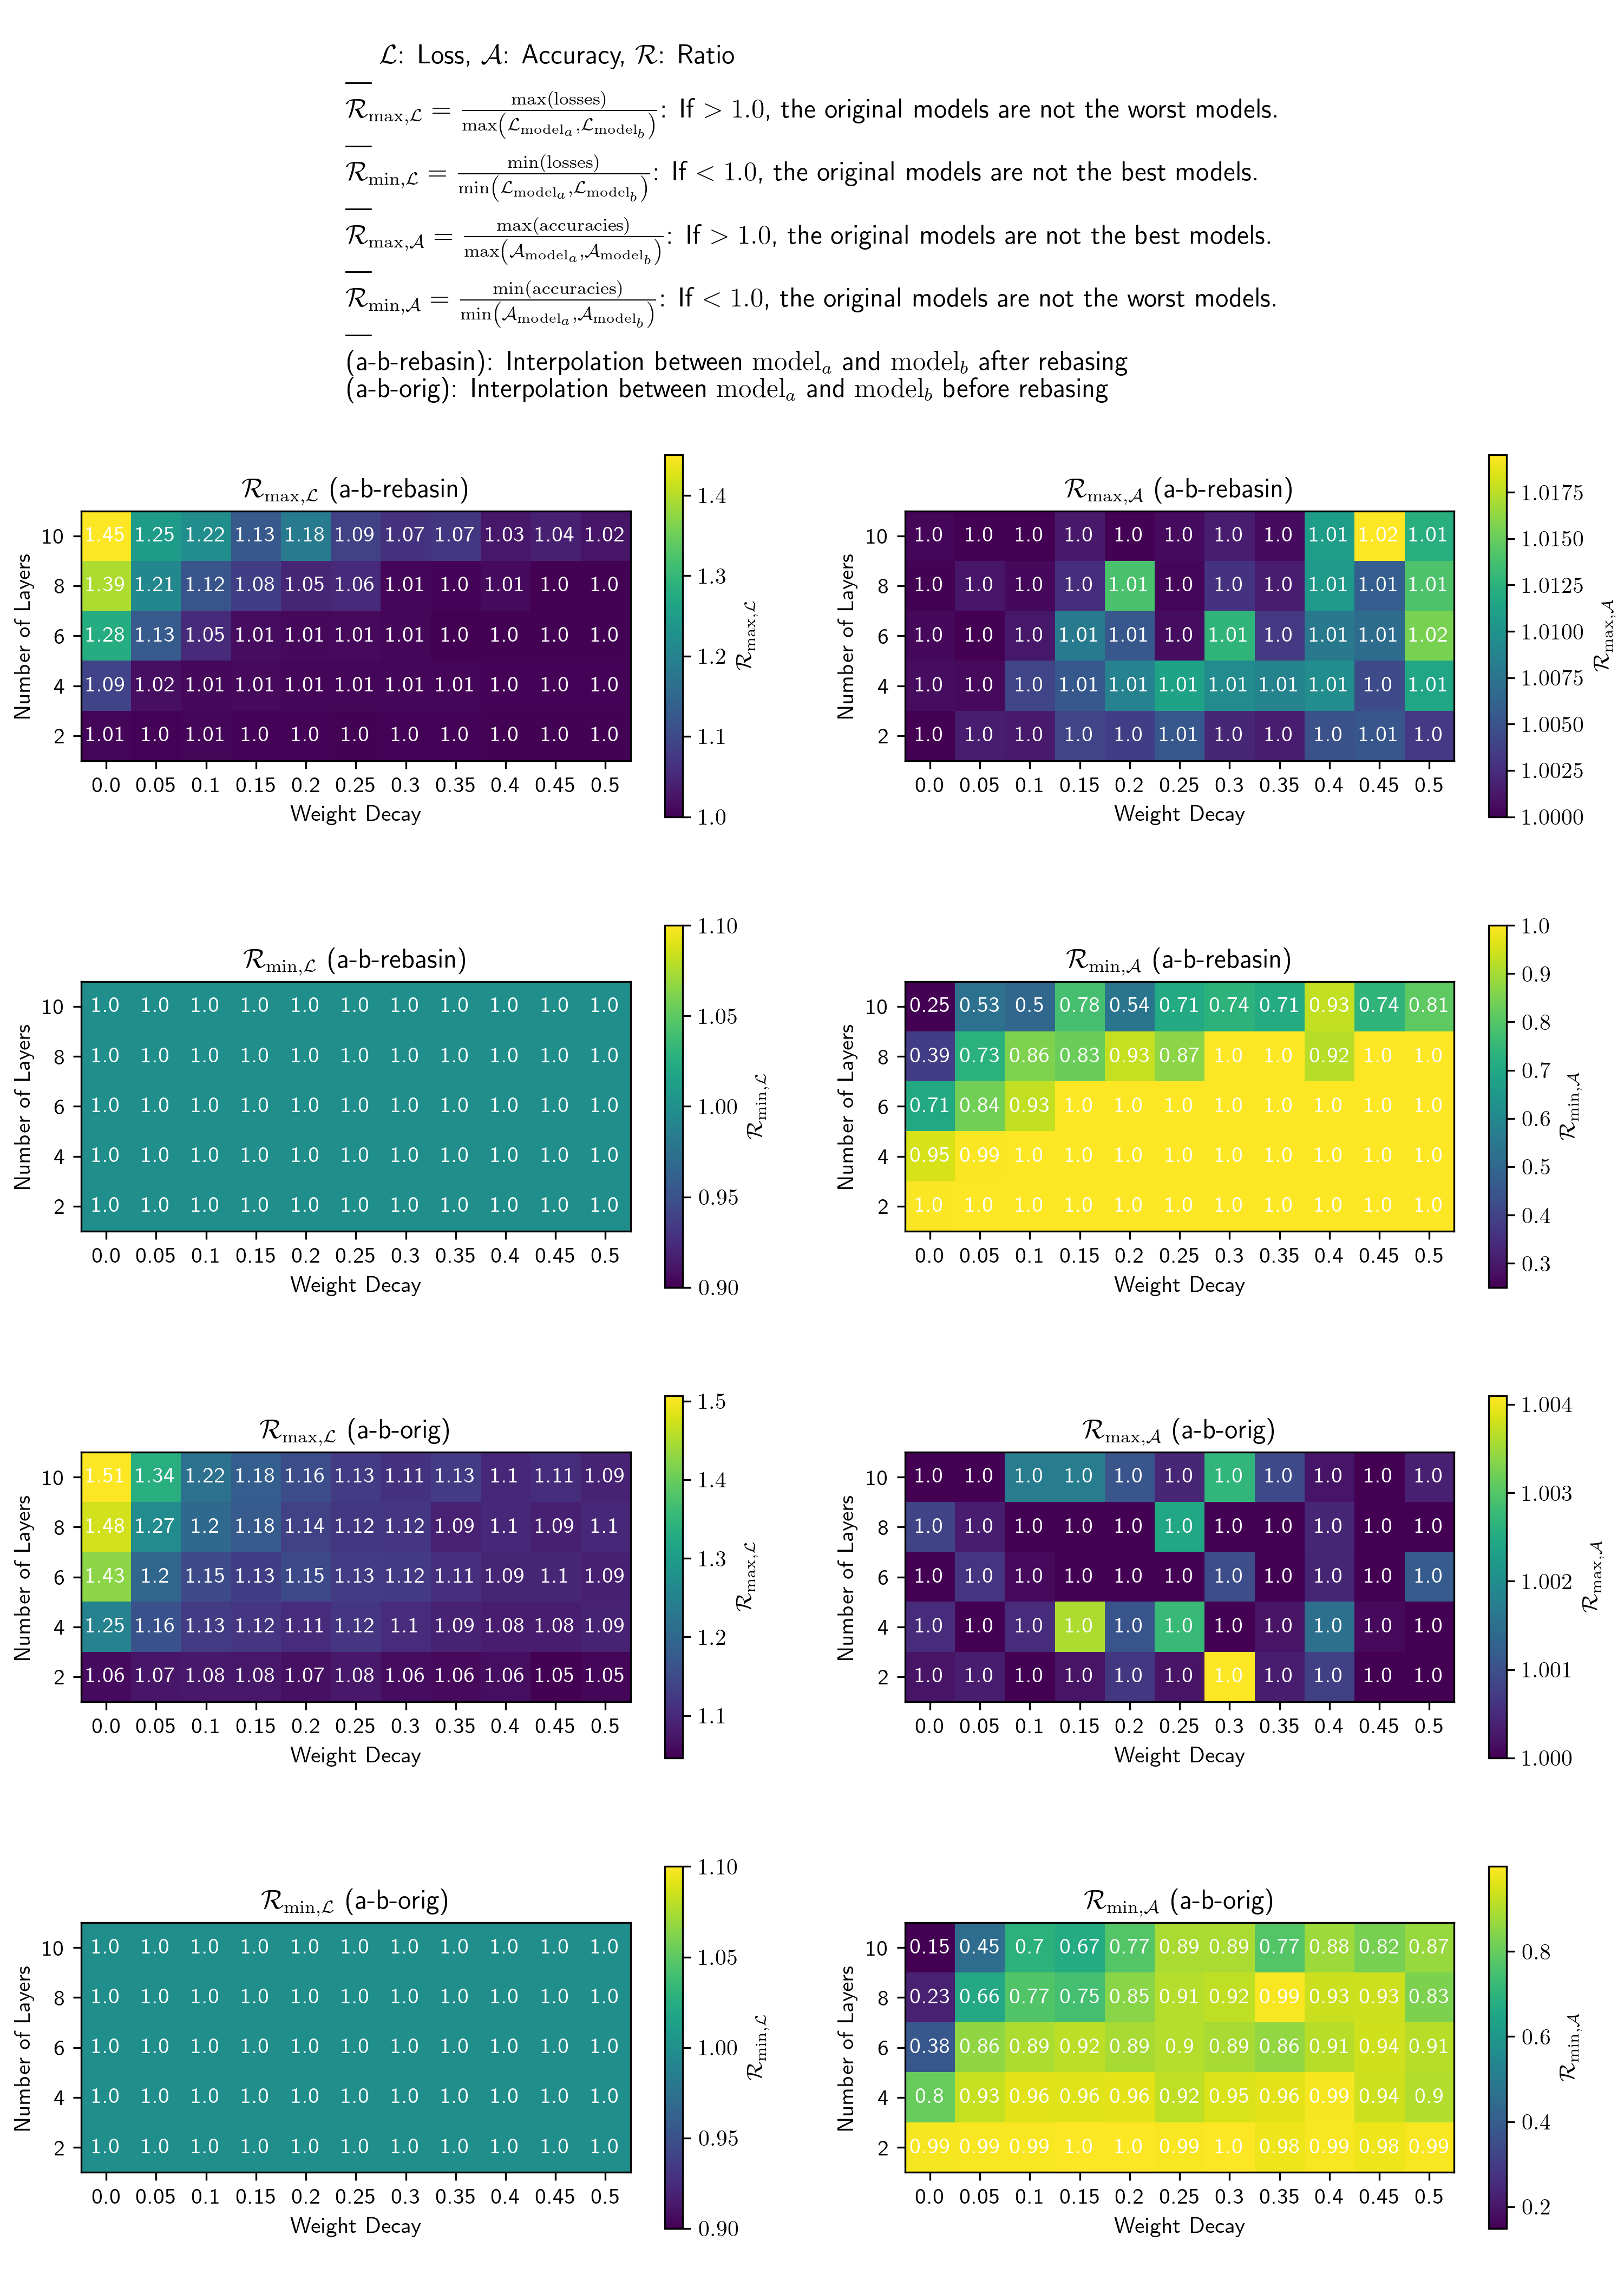

Data behind this chart, as committed beside it:
, hidden_features, weight_decay, num_layers, loss-a-b-orig, acc-a-b-orig, loss-a-b-rebasin, acc-a-b-rebasin, loss-b-orig-b-rebasin, acc-b-orig-b-rebasin
0, 200, 0.0, 2, [1.5773303615399443, 1.5784921135765295,…, [0.924, 0.924, 0.924, 0.9241, 0.9241, 0.…, [1.5773303615399443, 1.577580494240831, …, [0.924, 0.9238, 0.9236, 0.9236, 0.9234, …, [1.576695174454881, 1.577866965589432, 1…, [0.9233, 0.9235, 0.9235, 0.9235, 0.9235,…
1, 200, 0.0, 4, [1.5208932591703372, 1.521666896990694, …, [0.9519, 0.952, 0.9521, 0.952, 0.9519, 0…, [1.5208932591703372, 1.5213183229342817,…, [0.9519, 0.952, 0.9523, 0.9525, 0.9524, …, [1.525701841226401, 1.5264005226829944, …, [0.9483, 0.9488, 0.949, 0.9493, 0.9486, …
2, 200, 0.0, 6, [1.5150795558009285, 1.5156979816028486,…, [0.9517, 0.9514, 0.951, 0.9512, 0.9516, …, [1.5150795558009285, 1.515664753060752, …, [0.9517, 0.9519, 0.9511, 0.9509, 0.9508,…, [1.5139805428897992, 1.5145912258008036,…, [0.9528, 0.9529, 0.9534, 0.9528, 0.9524,…
3, 200, 0.0, 8, [1.5107766968754535, 1.511235712816159, …, [0.9521, 0.9525, 0.9527, 0.9529, 0.9523,…, [1.5107766968754535, 1.511148438666956, …, [0.9521, 0.952, 0.9522, 0.952, 0.9519, 0…, [1.514765304117538, 1.5155033097861292, …, [0.9467, 0.9466, 0.9465, 0.946, 0.9455, …
4, 200, 0.0, 10, [1.5133146603648273, 1.5139546329601885,…, [0.9478, 0.9475, 0.9475, 0.9473, 0.9471,…, [1.5133146603648273, 1.5142003895756535,…, [0.9478, 0.9475, 0.9472, 0.9468, 0.9465,…, [1.5135013482060296, 1.5143017288975822,…, [0.9498, 0.9498, 0.9486, 0.9482, 0.9476,…
5, 200, 0.05, 2, [1.6532890674786065, 1.6555195090869745,…, [0.9212, 0.9214, 0.9215, 0.9215, 0.9213,…, [1.6532890674786065, 1.653566168139156, …, [0.9212, 0.9212, 0.9215, 0.9219, 0.9223,…, [1.6561143988618454, 1.658227368284719, …, [0.9171, 0.9173, 0.9168, 0.9166, 0.9169,…
6, 200, 0.05, 4, [1.5829518801107194, 1.585157812593844, …, [0.9537, 0.9541, 0.9543, 0.954, 0.9539, …, [1.5829518801107194, 1.5833122916876698,…, [0.9537, 0.9538, 0.954, 0.9539, 0.9543, …, [1.5804111016824984, 1.5824374802196368,…, [0.9545, 0.9544, 0.9542, 0.9544, 0.9541,…
7, 200, 0.05, 6, [1.5769522083453096, 1.5789068426948767,…, [0.9463, 0.9462, 0.9465, 0.9466, 0.9468,…, [1.5769522083453096, 1.5774889986355083,…, [0.9463, 0.9463, 0.946, 0.946, 0.9457, 0…, [1.5734596968458865, 1.5752877773949132,…, [0.9563, 0.9562, 0.9564, 0.9561, 0.9562,…
8, 200, 0.05, 8, [1.5813139825583267, 1.5832744105555379,…, [0.9427, 0.943, 0.9429, 0.9421, 0.9418, …, [1.5813139825583267, 1.5817942931629216,…, [0.9427, 0.9427, 0.9434, 0.9433, 0.9437,…, [1.5916111975813065, 1.5935123522822467,…, [0.9252, 0.9256, 0.9257, 0.9256, 0.9255,…
9, 200, 0.05, 10, [1.584368778874699, 1.5865402762501384, …, [0.9363, 0.9362, 0.9359, 0.9351, 0.9342,…, [1.584368778874699, 1.585068550353614, 1…, [0.9363, 0.9359, 0.9352, 0.9344, 0.9339,…, [1.5890911052021355, 1.5912000043704486,…, [0.9296, 0.9294, 0.9295, 0.9295, 0.9296,…
10, 200, 0.1, 2, [1.7091177142085359, 1.711750007665957, …, [0.9133, 0.9132, 0.9132, 0.9131, 0.9134,…, [1.7091177142085359, 1.7094485416960792,…, [0.9133, 0.9134, 0.9134, 0.9135, 0.9135,…, [1.7054048281508132, 1.708041205954628, …, [0.9175, 0.9173, 0.917, 0.9166, 0.9164, …
11, 200, 0.1, 4, [1.6278754289919577, 1.630322118536733, …, [0.9472, 0.9473, 0.9475, 0.9482, 0.9485,…, [1.6278754289919577, 1.6281845070683538,…, [0.9472, 0.9474, 0.9476, 0.9481, 0.949, …, [1.6260818041170748, 1.6285730840299075,…, [0.9515, 0.9513, 0.9517, 0.9515, 0.9513,…
12, 200, 0.1, 6, [1.6251956102566216, 1.627702417845924, …, [0.9473, 0.9471, 0.9474, 0.9474, 0.9472,…, [1.6251956102566216, 1.625656878224577, …, [0.9473, 0.9473, 0.9473, 0.9476, 0.9475,…, [1.6297831055455314, 1.6324702626980914,…, [0.9425, 0.9423, 0.9422, 0.942, 0.9422, …
13, 200, 0.1, 8, [1.6304581009160977, 1.6331643684984396,…, [0.9381, 0.9377, 0.9373, 0.9366, 0.9364,…, [1.6304581009160977, 1.6309646905039827,…, [0.9381, 0.938, 0.9383, 0.9381, 0.9383, …, [1.631797654941059, 1.6344094169787324, …, [0.9359, 0.9358, 0.9354, 0.9353, 0.9354,…
14, 200, 0.1, 10, [1.637047054668585, 1.6395085345441922, …, [0.9298, 0.9302, 0.93, 0.9296, 0.9295, 0…, [1.637047054668585, 1.637758762310869, 1…, [0.9298, 0.9301, 0.9298, 0.9295, 0.9295,…, [1.6332869247887463, 1.635699429070226, …, [0.9341, 0.9346, 0.9348, 0.9356, 0.9362,…
15, 200, 0.15, 2, [1.7518355164665003, 1.7545793197406367,…, [0.9074, 0.908, 0.908, 0.9081, 0.908, 0.…, [1.7518355164665003, 1.7521119711878963,…, [0.9074, 0.908, 0.9083, 0.9084, 0.9086, …, [1.7508357732821578, 1.7535490605016104,…, [0.9088, 0.9092, 0.909, 0.9085, 0.9088, …
16, 200, 0.15, 4, [1.667664712610336, 1.6702446476720012, …, [0.9469, 0.9474, 0.9479, 0.9485, 0.9484,…, [1.667664712610336, 1.668065102717366, 1…, [0.9469, 0.9473, 0.9477, 0.9479, 0.9483,…, [1.6669635906006202, 1.6698359898484934,…, [0.9472, 0.9469, 0.947, 0.947, 0.9465, 0…
17, 200, 0.15, 6, [1.6734247919850456, 1.6762863591837045,…, [0.9313, 0.9314, 0.9312, 0.9313, 0.9312,…, [1.6734247919850456, 1.6738467902040328,…, [0.9313, 0.931, 0.9313, 0.932, 0.932, 0.…, [1.6744229130851576, 1.677135888760844, …, [0.9315, 0.9318, 0.9321, 0.9327, 0.9322,…
18, 200, 0.15, 8, [1.6754082692697787, 1.678325209373864, …, [0.9296, 0.9292, 0.9291, 0.9295, 0.9295,…, [1.6754082692697787, 1.676157532027735, …, [0.9296, 0.9293, 0.9288, 0.9286, 0.9279,…, [1.680026155310317, 1.6828019047697511, …, [0.9251, 0.9253, 0.9252, 0.9249, 0.925, …
19, 200, 0.15, 10, [1.7113139530340322, 1.7139286484581213,…, [0.8863, 0.887, 0.8871, 0.8867, 0.8865, …, [1.7113139530340322, 1.7114600087887943,…, [0.8863, 0.8874, 0.8879, 0.8881, 0.8889,…, [1.6802317452506896, 1.683054495924197, …, [0.9254, 0.9253, 0.9256, 0.9258, 0.9252,…
20, 200, 0.2, 2, [1.786472770352714, 1.7892416799411226, …, [0.9062, 0.906, 0.9059, 0.9058, 0.9059, …, [1.786472770352714, 1.7867709794364417, …, [0.9062, 0.9062, 0.9061, 0.9065, 0.9063,…, [1.7872079104280318, 1.7899394728505194,…, [0.9033, 0.9037, 0.9035, 0.9033, 0.9031,…
21, 200, 0.2, 4, [1.7044101553603102, 1.707432220157343, …, [0.9425, 0.9427, 0.9425, 0.9423, 0.9423,…, [1.7044101553603102, 1.7047984798114522,…, [0.9425, 0.943, 0.9432, 0.9432, 0.9435, …, [1.7053257398331128, 1.7082402881342, 1.…, [0.9433, 0.9435, 0.9437, 0.9435, 0.9434,…
22, 200, 0.2, 6, [1.7024185965998104, 1.7053542921718317,…, [0.9397, 0.9396, 0.9394, 0.9394, 0.939, …, [1.7024185965998104, 1.7028921640719088,…, [0.9397, 0.9398, 0.9401, 0.9403, 0.9411,…, [1.7181064553154162, 1.7209238392857318,…, [0.918, 0.9182, 0.9179, 0.9173, 0.9171, …
23, 200, 0.2, 8, [1.7258667942053212, 1.7287985558707875,…, [0.8985, 0.8986, 0.8989, 0.8987, 0.8985,…, [1.7258667942053212, 1.7261224246253601,…, [0.8985, 0.8985, 0.8994, 0.9004, 0.9013,…, [1.7252412615492703, 1.7281037923246145,…, [0.9056, 0.9056, 0.9053, 0.9053, 0.9048,…
24, 200, 0.2, 10, [1.7199406627648937, 1.72274639355108, 1…, [0.9226, 0.9229, 0.9227, 0.9227, 0.9225,…, [1.7199406627648937, 1.7206667714987318,…, [0.9226, 0.9222, 0.9227, 0.9223, 0.9224,…, [1.7261187173307133, 1.7289485222996233,…, [0.9076, 0.908, 0.9091, 0.9095, 0.9096, …
25, 200, 0.25, 2, [1.8175984674368422, 1.8206376389573558,…, [0.903, 0.9032, 0.9032, 0.9033, 0.9032, …, [1.8175984674368422, 1.8178342763608255,…, [0.903, 0.9032, 0.9031, 0.9034, 0.9034, …, [1.8150694450250449, 1.8179234129171402,…, [0.9047, 0.9049, 0.905, 0.905, 0.9049, 0…
26, 200, 0.25, 4, [1.7332844833215586, 1.7361934146942042,…, [0.9429, 0.9434, 0.9434, 0.9435, 0.9431,…, [1.7332844833215586, 1.7336494465605519,…, [0.9429, 0.9434, 0.9439, 0.9442, 0.9442,…, [1.7381174819538008, 1.741189932670837, …, [0.9388, 0.9386, 0.9391, 0.9387, 0.9389,…
27, 200, 0.25, 6, [1.7398504765269855, 1.7430634639514522,…, [0.9316, 0.9313, 0.9315, 0.9314, 0.9307,…, [1.7398504765269855, 1.740490730197285, …, [0.9316, 0.9317, 0.9315, 0.9313, 0.9312,…, [1.7562009831206105, 1.7592499378009345,…, [0.9061, 0.9059, 0.9058, 0.9058, 0.9057,…
28, 200, 0.25, 8, [1.7482810248962988, 1.7511728708736432,…, [0.9223, 0.9227, 0.9225, 0.9221, 0.9225,…, [1.7482810248962988, 1.748855963682595, …, [0.9223, 0.923, 0.923, 0.9228, 0.9229, 0…, [1.7388453647351494, 1.7418140687119847,…, [0.9371, 0.9376, 0.9377, 0.9382, 0.938, …
29, 200, 0.25, 10, [1.769124399358853, 1.7717399471484052, …, [0.8858, 0.8863, 0.8866, 0.8867, 0.8875,…, [1.769124399358853, 1.7697879369266498, …, [0.8858, 0.8859, 0.8865, 0.8864, 0.8865,…, [1.757125315193932, 1.7600196794199106, …, [0.911, 0.9108, 0.9109, 0.9106, 0.9107, …
30, 200, 0.3, 2, [1.8464790978751624, 1.8490137779674591,…, [0.9032, 0.9032, 0.9031, 0.9032, 0.903, …, [1.8464790978751624, 1.846737985793775, …, [0.9032, 0.9033, 0.9032, 0.9031, 0.9032,…, [1.8431088821575665, 1.8457576143094145,…, [0.8955, 0.8955, 0.8953, 0.8954, 0.8956,…
31, 200, 0.3, 4, [1.7664937725463234, 1.7695282838595943,…, [0.938, 0.9379, 0.9377, 0.9379, 0.9379, …, [1.7664937725463234, 1.7667425490035036,…, [0.938, 0.9383, 0.9385, 0.9393, 0.9392, …, [1.7676329471813603, 1.7707267340760642,…, [0.935, 0.9346, 0.9344, 0.9342, 0.9346, …
32, 200, 0.3, 6, [1.7709654562008648, 1.7739927955328847,…, [0.9289, 0.9292, 0.9298, 0.9297, 0.9294,…, [1.7709654562008648, 1.7712243197444149,…, [0.9289, 0.9298, 0.9307, 0.9307, 0.9311,…, [1.7705467368086305, 1.7736608681206505,…, [0.9262, 0.9261, 0.9259, 0.9257, 0.9253,…
33, 200, 0.3, 8, [1.7977628300365167, 1.8006908009989193,…, [0.8719, 0.872, 0.872, 0.8715, 0.8711, 0…, [1.7977628300365167, 1.7977991149829218,…, [0.8719, 0.8726, 0.873, 0.8751, 0.876, 0…, [1.7707759842705042, 1.7737760292455411,…, [0.9364, 0.9362, 0.9364, 0.9358, 0.9355,…
34, 200, 0.3, 10, [1.8001043156693919, 1.8028166594977577,…, [0.8902, 0.8906, 0.8906, 0.8911, 0.8914,…, [1.8001043156693919, 1.8004837344629696,…, [0.8902, 0.8905, 0.8907, 0.891, 0.8903, …, [1.8117420993293056, 1.8146552662499034,…, [0.874, 0.8747, 0.8744, 0.8744, 0.8737, …
35, 200, 0.35, 2, [1.8674537560429436, 1.8699163206088276,…, [0.8971, 0.897, 0.8965, 0.8969, 0.8971, …, [1.8674537560429436, 1.8676943706628233,…, [0.8971, 0.8972, 0.8974, 0.8975, 0.8976,…, [1.867214873956796, 1.8697030685199336, …, [0.8905, 0.8906, 0.8907, 0.8903, 0.8901,…
36, 200, 0.35, 4, [1.7901576825985894, 1.7930219573334765,…, [0.9394, 0.9396, 0.9394, 0.9394, 0.9385,…, [1.7901576825985894, 1.7904926873624516,…, [0.9394, 0.9402, 0.9406, 0.9409, 0.9414,…, [1.7929652696981218, 1.7956116603205379,…, [0.934, 0.935, 0.9352, 0.9357, 0.9363, 0…
37, 200, 0.35, 6, [1.8405580623462177, 1.8433416026849716,…, [0.8409, 0.8405, 0.8404, 0.8401, 0.8394,…, [1.8405580623462177, 1.8406610260375391,…, [0.8409, 0.8418, 0.8429, 0.844, 0.8454, …, [1.79991591966952, 1.8028756517190903, 1…, [0.9257, 0.9258, 0.9257, 0.9258, 0.9253,…
38, 200, 0.35, 8, [1.8359420208123545, 1.8384238732889437,…, [0.8591, 0.8598, 0.86, 0.8611, 0.8607, 0…, [1.8359420208123545, 1.8358411244310129,…, [0.8591, 0.8601, 0.8612, 0.8629, 0.8634,…, [1.8030058701579181, 1.8060546797304489,…, [0.919, 0.9187, 0.9181, 0.9179, 0.9173, …
39, 200, 0.35, 10, [1.8237141088936657, 1.8264778524922867,…, [0.8882, 0.8885, 0.8887, 0.8886, 0.8886,…, [1.8237141088936657, 1.8243378088497126,…, [0.8882, 0.8887, 0.8886, 0.8882, 0.8882,…, [1.8298554584241142, 1.8326989244729186,…, [0.8815, 0.881, 0.8807, 0.8807, 0.8804, …
40, 200, 0.4, 2, [1.888260422423244, 1.8909026814725833, …, [0.8912, 0.891, 0.8907, 0.8906, 0.8903, …, [1.888260422423244, 1.888460398862918, 1…, [0.8912, 0.8911, 0.8912, 0.8913, 0.8916,…, [1.886904933962959, 1.8895827002418688, …, [0.893, 0.8931, 0.8932, 0.8932, 0.8935, …
41, 200, 0.4, 4, [1.8208668506183563, 1.823628383703506, …, [0.9294, 0.9292, 0.9291, 0.9296, 0.9297,…, [1.8208668506183563, 1.8212078478389655,…, [0.9294, 0.93, 0.9306, 0.931, 0.9313, 0.…, [1.826207517815855, 1.828736969838127, 1…, [0.9196, 0.9205, 0.9213, 0.9215, 0.9217,…
42, 200, 0.4, 6, [1.8196357846640931, 1.8224678172851905,…, [0.9293, 0.9289, 0.9288, 0.9287, 0.9289,…, [1.8196357846640931, 1.8199761900277183,…, [0.9293, 0.9298, 0.9301, 0.9305, 0.9312,…, [1.8280479233866682, 1.8308885935396433,…, [0.9145, 0.915, 0.9144, 0.9144, 0.9143, …
43, 200, 0.4, 8, [1.8309880891166175, 1.8338088753124395,…, [0.9065, 0.9059, 0.906, 0.9061, 0.9067, …, [1.8309880891166175, 1.8312338263082046,…, [0.9065, 0.9067, 0.9075, 0.9087, 0.9094,…, [1.8370211707136501, 1.8396528856441998,…, [0.9018, 0.902, 0.9021, 0.9019, 0.9023, …
44, 200, 0.4, 10, [1.847298383331908, 1.850125232443642, 1…, [0.8853, 0.8855, 0.8853, 0.8853, 0.8851,…, [1.847298383331908, 1.8474282030099498, …, [0.8853, 0.8862, 0.8865, 0.8873, 0.8882,…, [1.8644377625407502, 1.8669715399940174,…, [0.872, 0.8689, 0.8661, 0.8638, 0.8627, …
45, 200, 0.45, 2, [1.9111467059047078, 1.913357185479551, …, [0.8826, 0.8824, 0.8822, 0.8816, 0.8811,…, [1.9111467059047078, 1.9113402107653146,…, [0.8826, 0.883, 0.8832, 0.8835, 0.8834, …, [1.9095883636048046, 1.911854930579091, …, [0.8852, 0.885, 0.8846, 0.8845, 0.8836, …
46, 200, 0.45, 4, [1.8348206845335304, 1.8376807176266996,…, [0.94, 0.9401, 0.9395, 0.9394, 0.9393, 0…, [1.8348206845335304, 1.835214646479573, …, [0.94, 0.9402, 0.9402, 0.9407, 0.9413, 0…, [1.8455920486023631, 1.8482696579668088,…, [0.9106, 0.9106, 0.9109, 0.9106, 0.9107,…
47, 200, 0.45, 6, [1.8398403980480595, 1.8428374982108704,…, [0.9306, 0.93, 0.9302, 0.9295, 0.9295, 0…, [1.8398403980480595, 1.8401553630828857,…, [0.9306, 0.931, 0.9319, 0.932, 0.9323, 0…, [1.8556445025788328, 1.8584415535576426,…, [0.8897, 0.8894, 0.8892, 0.889, 0.8888, …
48, 200, 0.45, 8, [1.8859557656053536, 1.8882998799363646,…, [0.8135, 0.8134, 0.814, 0.8148, 0.815, 0…, [1.8859557656053536, 1.8857357612433143,…, [0.8135, 0.8156, 0.8172, 0.8187, 0.8198,…, [1.8527770423279784, 1.8554232204303194,…, [0.9102, 0.91, 0.9094, 0.9097, 0.9095, 0…
49, 200, 0.45, 10, [1.8747508289714971, 1.877331696379299, …, [0.872, 0.8721, 0.8718, 0.8715, 0.8717, …, [1.8747508289714971, 1.875036276186617, …, [0.872, 0.8734, 0.8743, 0.8744, 0.8752, …, [1.873732110943657, 1.876294417503162, 1…, [0.8862, 0.8865, 0.8866, 0.8863, 0.886, …
50, 200, 0.5, 2, [1.9220538996279048, 1.9244738763894518,…, [0.8895, 0.8894, 0.8893, 0.8888, 0.8887,…, [1.9220538996279048, 1.9222095663935994,…, [0.8895, 0.8894, 0.8894, 0.8898, 0.8898,…, [1.9222471626421895, 1.9246383288417, 1.…, [0.8879, 0.8878, 0.8879, 0.8877, 0.8877,…
51, 200, 0.5, 4, [1.8582183732011448, 1.8609380154563977,…, [0.9298, 0.9297, 0.9295, 0.9293, 0.9289,…, [1.8582183732011448, 1.8585053248146473,…, [0.9298, 0.9309, 0.9313, 0.9322, 0.9334,…, [1.8623237145213654, 1.8650005952999615,…, [0.9253, 0.9249, 0.9244, 0.9245, 0.9249,…
52, 200, 0.5, 6, [1.8649102186623472, 1.867626307871395, …, [0.9102, 0.9104, 0.91, 0.9095, 0.9087, 0…, [1.8649102186623472, 1.86515897607651, 1…, [0.9102, 0.9107, 0.9113, 0.9117, 0.9128,…, [1.8615681032022349, 1.8642133756186634,…, [0.9254, 0.9258, 0.9257, 0.9257, 0.9258,…
53, 200, 0.5, 8, [1.8688847950091376, 1.8717745614889711,…, [0.9087, 0.9081, 0.9068, 0.9061, 0.9061,…, [1.8688847950091376, 1.8692320691891753,…, [0.9087, 0.9082, 0.9085, 0.909, 0.9093, …, [1.875968516444246, 1.8785787855093472, …, [0.8977, 0.8981, 0.898, 0.8977, 0.8983, …
54, 200, 0.5, 10, [1.9046885224576957, 1.9071916242757925,…, [0.8162, 0.8165, 0.8161, 0.8161, 0.8163,…, [1.9046885224576957, 1.904755804104546, …, [0.8162, 0.8164, 0.8167, 0.818, 0.8183, …, [1.913198838980434, 1.915749919300262, 1…, [0.7541, 0.7539, 0.7533, 0.7531, 0.7526,…
